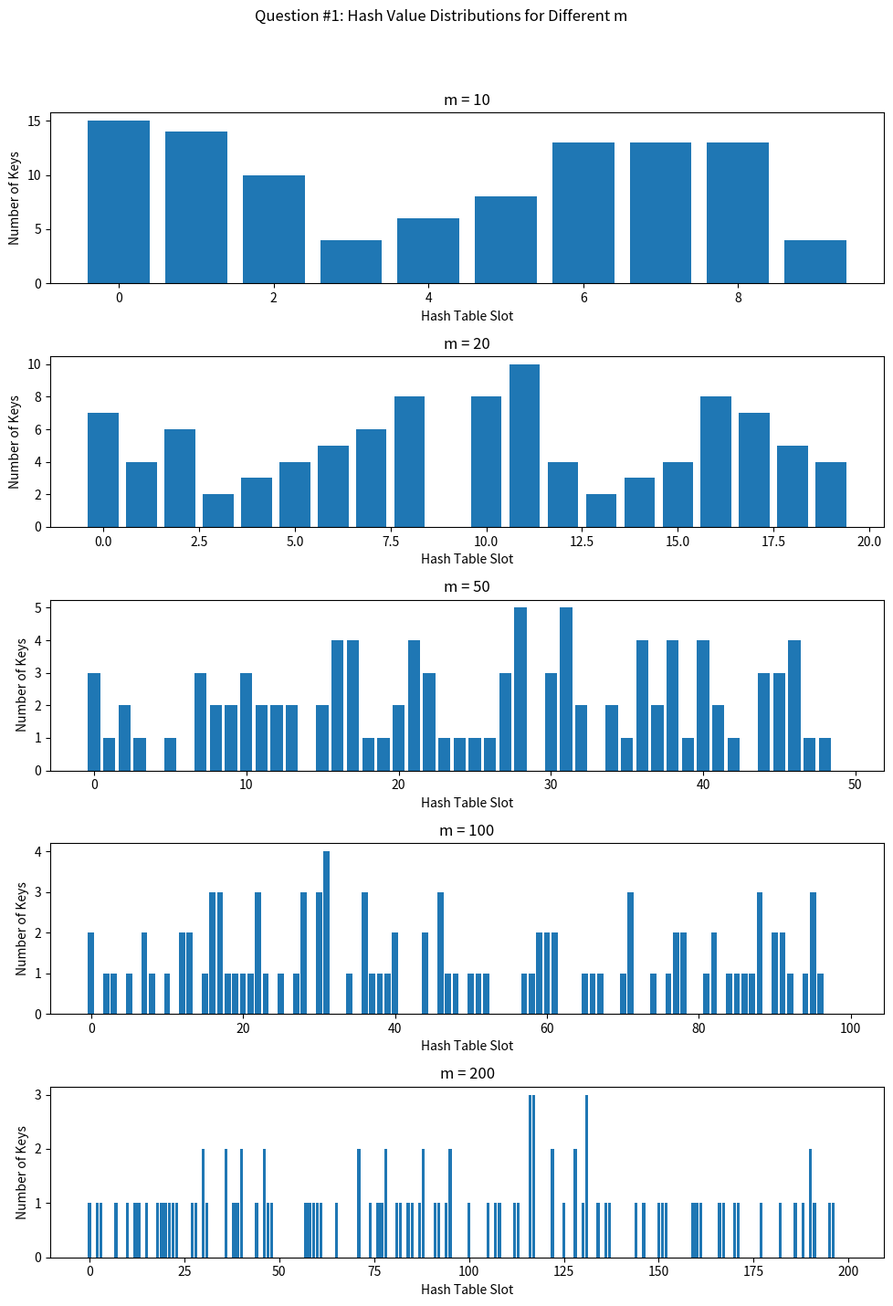
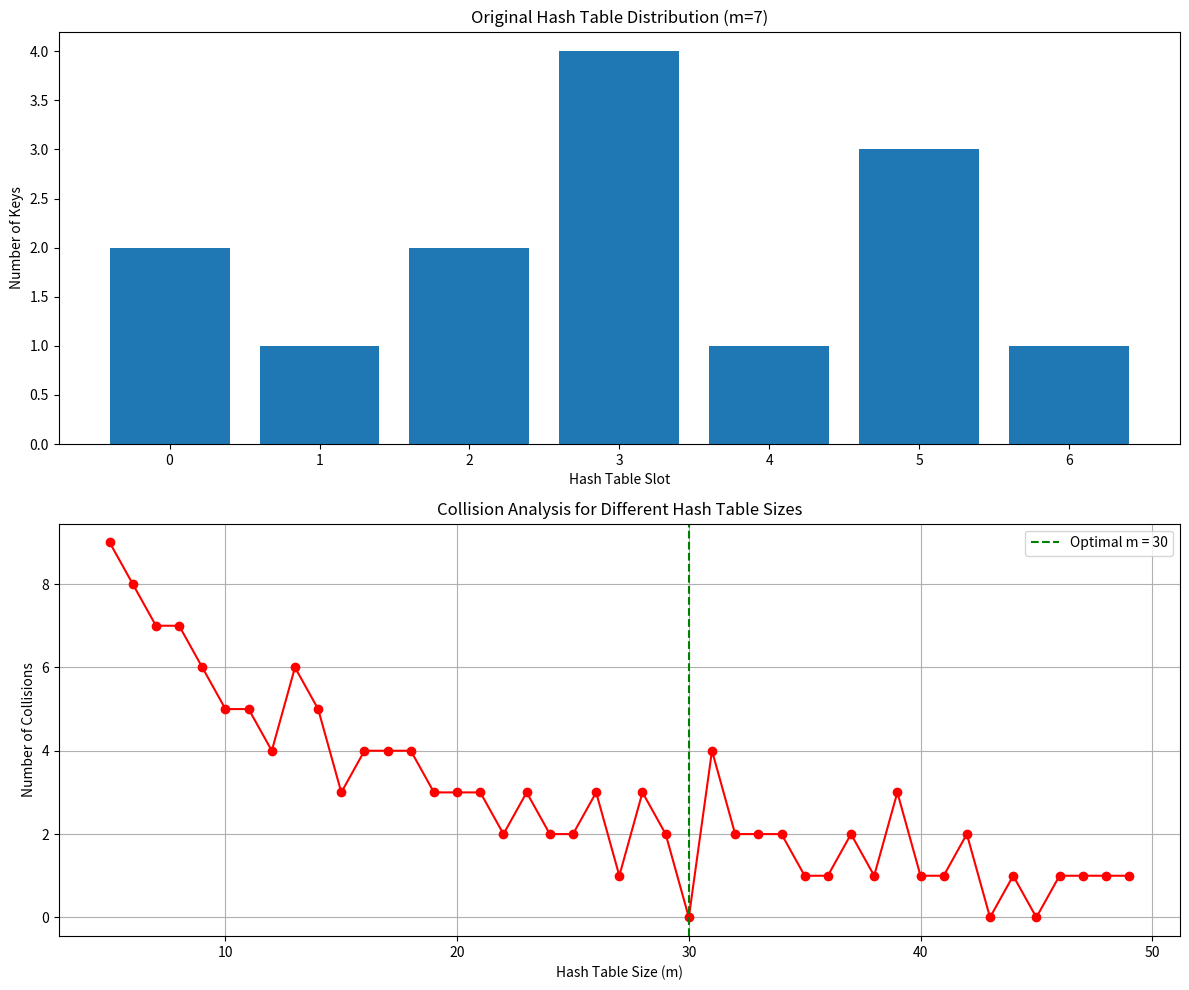

Reproduce these figures in Python, in order.
import random
import matplotlib.pyplot as plt

"""
Question #1

Collisions are inevitable when mapping many keys to fewer hash values. Modulo Hashing uses the operation h(k) = k mod m,
mapping key k to a hash value with modulus m. Hash 100 random and unique integer keys with different values of m and
compare the distribution and collision rates across multiple trials.
"""
def modulo_hashing(keys, m):
    hash_table = [0] * m
    collisions = 0
    for key in keys:
        h = key % m
        if hash_table[h] != 0:
            collisions += 1
        hash_table[h] += 1
    return hash_table, collisions

"""
Question #2

Apply Modulo Hashing, h(k) = k mod m, to insert keys (5, 10, 12, 14, 17, 25, 27, 30, 33, 45, 56, 64, 128, 129) into a
hash table with 7 slots, using a modulus of m=7. Analyse collisions and adjust both the modulus m and hash table size
to minimise collisions. Compare the impact on hash table size.
"""
def analyze_modulo_hashing(keys, m_values):
    results = {}
    for m in m_values:
        _, collisions = modulo_hashing(keys, m)
        results[m] = collisions
    min_m = min(results, key=lambda x: results[x])
    return results, min_m

"""
Question #3

Further to Ex 2, implement Chaining to resolve collisions.
"""
class HashTableChaining:
    def __init__(self, size):
        self.size = size
        self.table = [[] for _ in range(size)]

    def insert(self, key, value):
        h = key % self.size
        self.table[h].append((key, value))

    def search(self, key):
        h = key % self.size
        for k, v in self.table[h]:
            if k == key:
                return v
        return None

    def delete(self, key):
        h = key % self.size
        for i, (k, _) in enumerate(self.table[h]):
            if k == key:
                self.table[h].pop(i)
                return True
        return False

"""
Question #4

Further to Ex 2, implement Linear Probing to resolve collisions.
"""
class HashTableLinearProbing:
    def __init__(self, size):
        self.size = size
        self.table = [None] * size

    def insert(self, key, value):
        h = key % self.size
        start = h
        while self.table[h] is not None:
            h = (h + 1) % self.size
            if h == start:
                raise Exception("Hash table full")
        self.table[h] = (key, value)

    def search(self, key):
        h = key % self.size
        start = h
        while self.table[h] is not None:
            if self.table[h][0] == key:
                return self.table[h][1]
            h = (h + 1) % self.size
            if h == start:
                break
        return None

    def delete(self, key):
        h = key % self.size
        start = h
        while self.table[h] is not None:
            if self.table[h][0] == key:
                self.table[h] = None
                return True
            h = (h + 1) % self.size
            if h == start:
                break
        return False

"""
Question #5

Further to Ex 2, implement Quadratic Probing to resolve collisions.
"""
class HashTableQuadraticProbing:
    def __init__(self, size):
        self.size = size
        self.table = [None] * size

    def insert(self, key, value):
        start = key % self.size
        for i in range(self.size):
            h = (start + i * i) % self.size
            if self.table[h] is None:
                self.table[h] = (key, value)
                return
        raise Exception("Hash table full")

    def search(self, key):
        start = key % self.size
        for i in range(self.size):
            h = (start + i * i) % self.size
            if self.table[h] is None:
                return None
            if self.table[h][0] == key:
                return self.table[h][1]
        return None

    def delete(self, key):
        start = key % self.size
        for i in range(self.size):
            h = (start + i * i) % self.size
            if self.table[h] is None:
                return False
            if self.table[h][0] == key:
                self.table[h] = None
                return True
        return False

"""
Question #6

Further to Ex 2, implement Double Hashing to resolve collisions
Hint: Define the 2nd hash function as needed.
"""
class HashTableDoubleHashing:
    def __init__(self, size):
        self.size = size
        self.table = [None] * size

    def second_hash(self, key):
        # Secondary hash function: must be non-zero and < size
        return 1 + (key % (self.size - 1))

    def insert(self, key, value):
        h1 = key % self.size
        h2 = self.second_hash(key)
        i = 0
        while i < self.size:
            h = (h1 + i * h2) % self.size
            if self.table[h] is None:
                self.table[h] = (key, value)
                return
            i += 1
        raise Exception("Hash table full")

    def search(self, key):
        h1 = key % self.size
        h2 = self.second_hash(key)
        for i in range(self.size):
            h = (h1 + i * h2) % self.size
            if self.table[h] is None:
                return None
            if self.table[h][0] == key:
                return self.table[h][1]
        return None

    def delete(self, key):
        h1 = key % self.size
        h2 = self.second_hash(key)
        for i in range(self.size):
            h = (h1 + i * h2) % self.size
            if self.table[h] is None:
                return False
            if self.table[h][0] == key:
                self.table[h] = None
                return True
        return False



def main():
    # Question #1: Modulo Hashing
    print("--- Question #1 ---")
    keys = random.sample(range(1000), 100)
    m_values = [10, 20, 50, 100, 200]
    distributions = {}

    for m in m_values:
        hash_table = [0] * m
        collisions = 0
        for key in keys:
            index = key % m
            if hash_table[index] > 0:
                collisions += 1
            hash_table[index] += 1
        distributions[m] = hash_table
        print(f"m = {m}, Collisions = {collisions}, Distribution = {hash_table}")

    # Plot distributions
    fig, axes = plt.subplots(len(m_values), 1, figsize=(10, 15))
    fig.suptitle('Question #1: Hash Value Distributions for Different m')
    for i, m in enumerate(m_values):
        axes[i].bar(range(m), distributions[m])
        axes[i].set_title(f'm = {m}')
        axes[i].set_xlabel('Hash Table Slot')
        axes[i].set_ylabel('Number of Keys')
    plt.tight_layout(rect=[0, 0.03, 1, 0.95])
    plt.show()

    # Question #2: Optimal Modulus
    print("\n--- Question #2 ---")
    keys = [5, 10, 12, 14, 17, 25, 27, 30, 33, 45, 56, 64, 128, 129]
    m_values = range(5, 50)
    collisions_analysis = {}

    for m in m_values:
        hash_table = [0] * m
        collisions = 0
        for key in keys:
            index = key % m
            if hash_table[index] > 0:
                collisions += 1
            hash_table[index] += 1
        collisions_analysis[m] = collisions

    # Find optimal m
    optimal_m = min(collisions_analysis, key=lambda x: collisions_analysis[x])
    print(f"Optimal m with minimum collisions: {optimal_m}")
    print("Collision results:", collisions_analysis)

    # Plot original table (e.g., m = 7) and collision analysis
    original_m = 7
    original_table = [0] * original_m
    for key in keys:
        original_table[key % original_m] += 1

    fig, axes = plt.subplots(2, 1, figsize=(12, 10))

    axes[0].bar(range(original_m), original_table)
    axes[0].set_title(f'Original Hash Table Distribution (m={original_m})')
    axes[0].set_xlabel('Hash Table Slot')
    axes[0].set_ylabel('Number of Keys')

    axes[1].plot(list(collisions_analysis.keys()), list(collisions_analysis.values()), marker='o', color='red')
    axes[1].axvline(x=optimal_m, color='green', linestyle='--', label=f'Optimal m = {optimal_m}')
    axes[1].set_title('Collision Analysis for Different Hash Table Sizes')
    axes[1].set_xlabel('Hash Table Size (m)')
    axes[1].set_ylabel('Number of Collisions')
    axes[1].legend()
    axes[1].grid(True)

    plt.tight_layout()
    plt.show()

    # Question #3: Chaining
    print("\n--- Question #3: Chaining ---")
    chaining_table = HashTableChaining(size=7)
    for i, k in enumerate(keys):
        chaining_table.insert(k, f"Data{k}")
    print("Chaining Hash Table:", chaining_table.table)

    # Question #4: Linear Probing
    print("\n--- Question #4: Linear Probing ---")
    linear_table = HashTableLinearProbing(size=17)
    for k in keys:
        linear_table.insert(k, f"Data{k}")
    print("Linear Probing Hash Table:", linear_table.table)

    # Question #5: Quadratic Probing
    print("\n--- Question #5: Quadratic Probing ---")
    quadratic_table = HashTableQuadraticProbing(size=17)
    for k in keys:
        quadratic_table.insert(k, f"Data{k}")
    print("Quadratic Probing Hash Table:", quadratic_table.table)

    # Question #6: Double Hashing
    print("\n--- Question #6: Double Hashing ---")
    double_hash_table = HashTableDoubleHashing(size=17)
    for k in keys:
        double_hash_table.insert(k, f"Data{k}")
    print("Double Hashing Hash Table:", double_hash_table.table)


if __name__ == "__main__":
    main()
